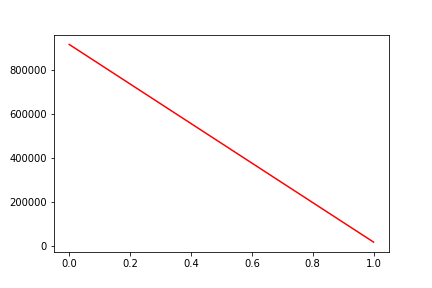

The data file committed next to this chart (first rows):
, date, assets
0, 0, 917422
1, 20130222, 19274
